Labelled photos from "dataset", an image-classification folder in aadarshagarwal1/ETR. The possible labels are: blue, red, yellow.

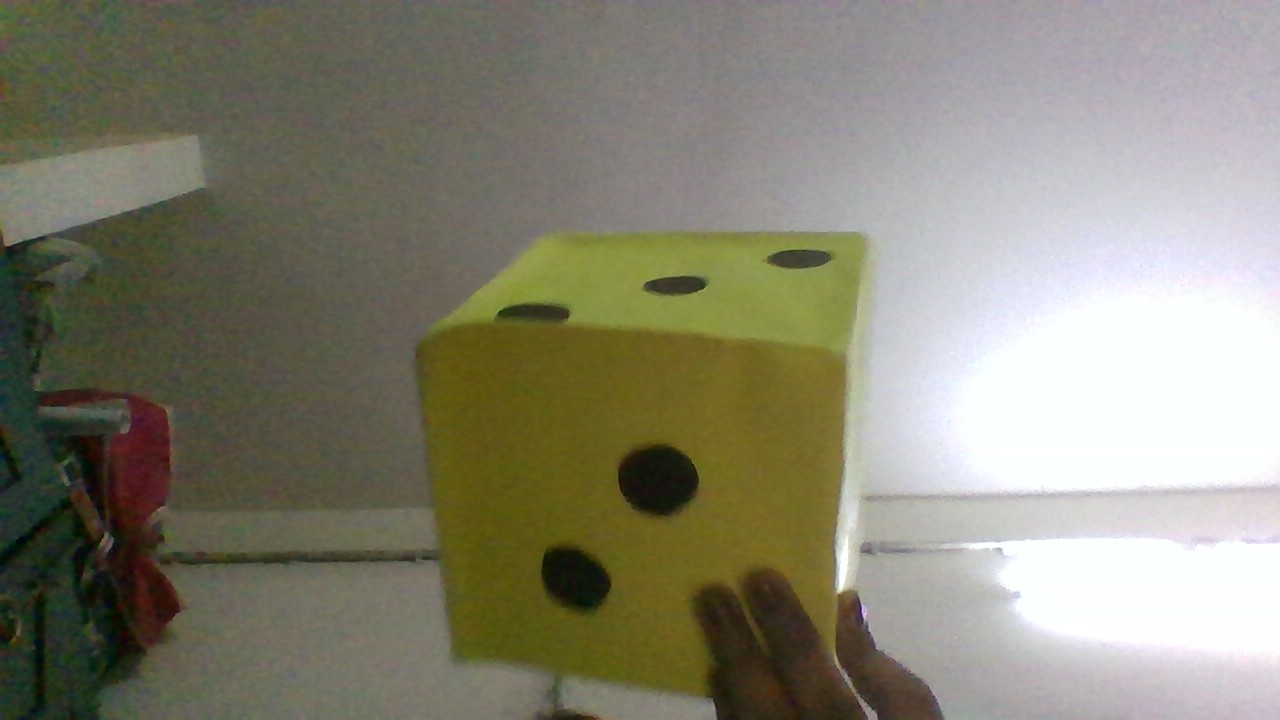
Label: yellow

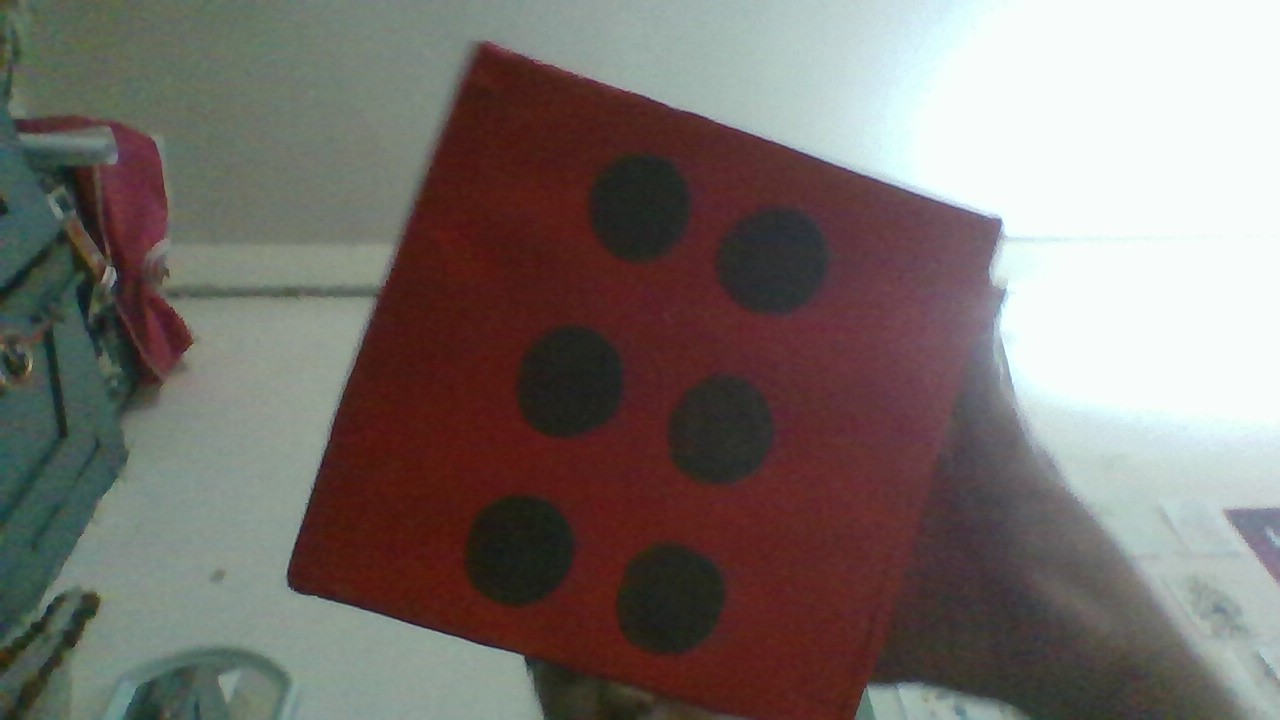
Label: red

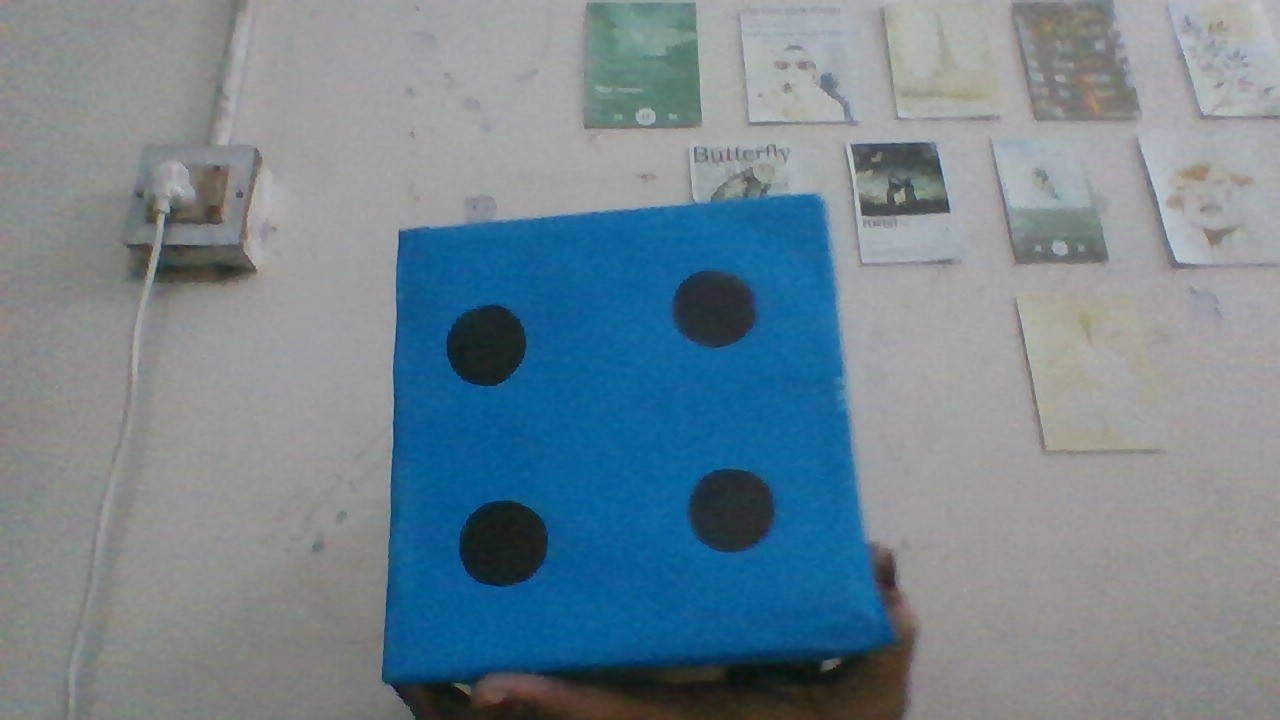
Label: blue

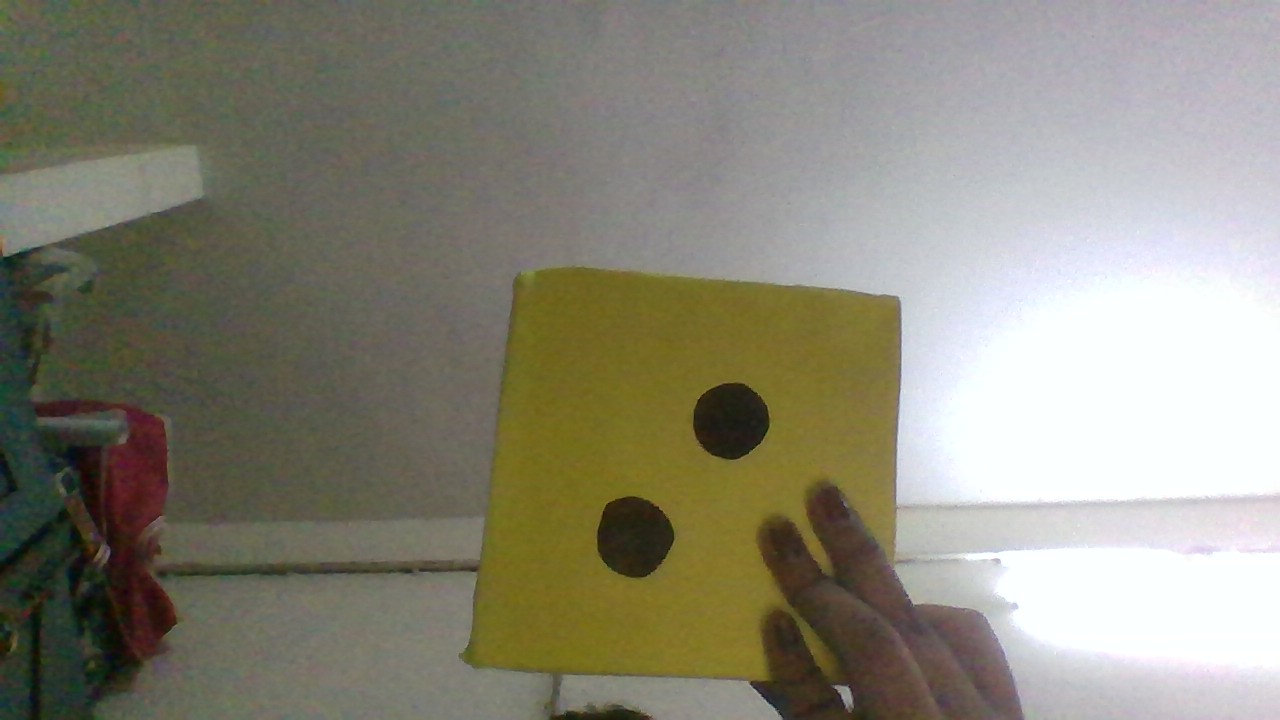
Label: yellow

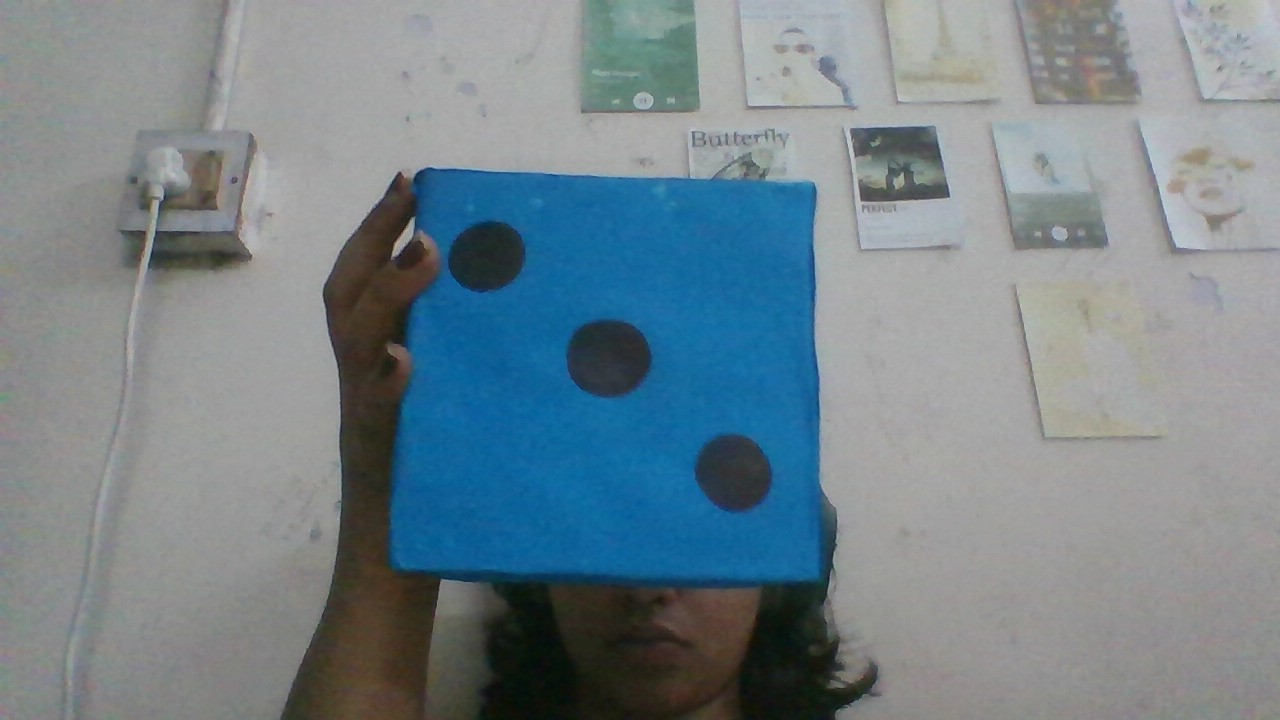
Label: blue

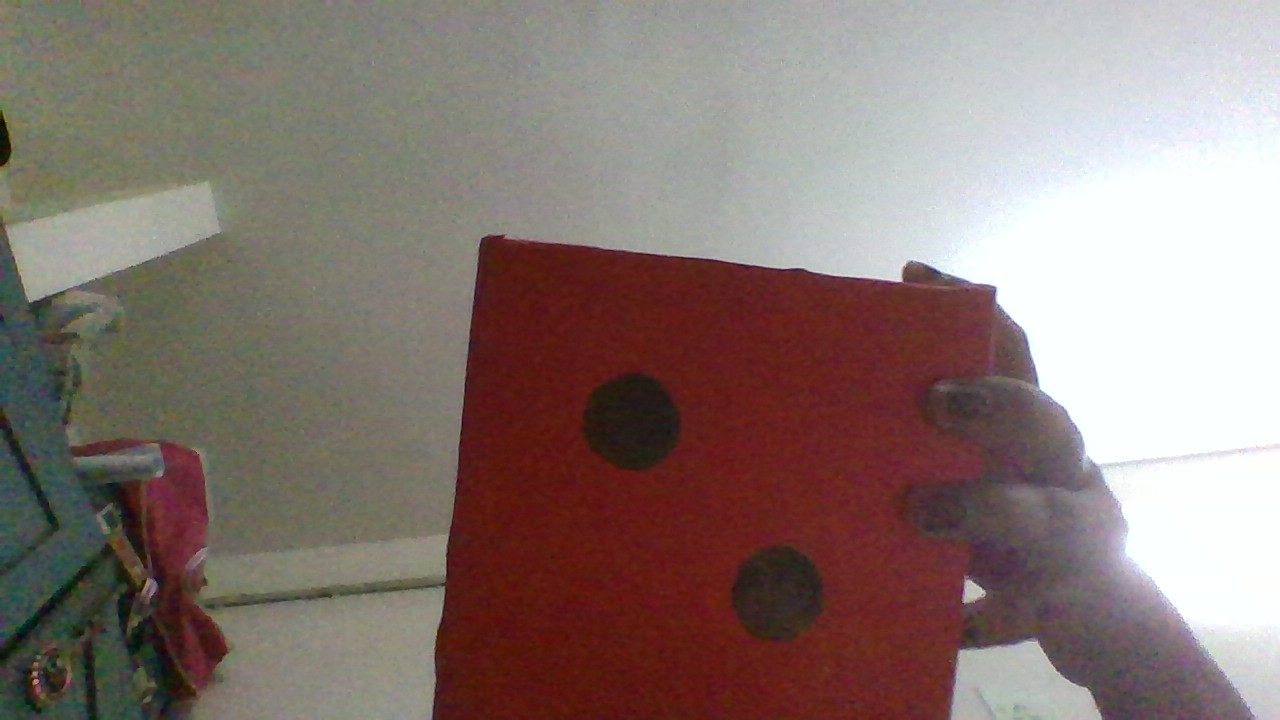
Label: red
